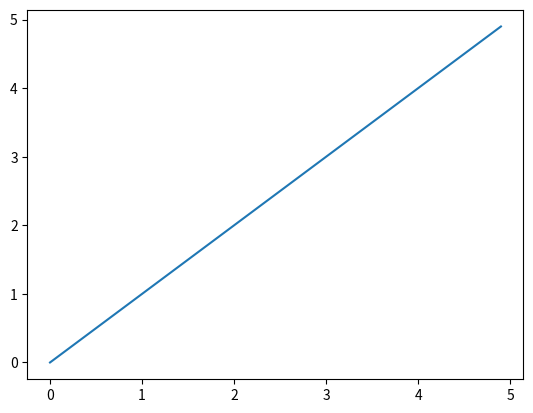

Reproduce this figure in Python.
import numpy as np
import matplotlib.pyplot as plt

x = np.arange(0, 5, 0.1)
y = x
plt.plot(x, y)
plt.show()